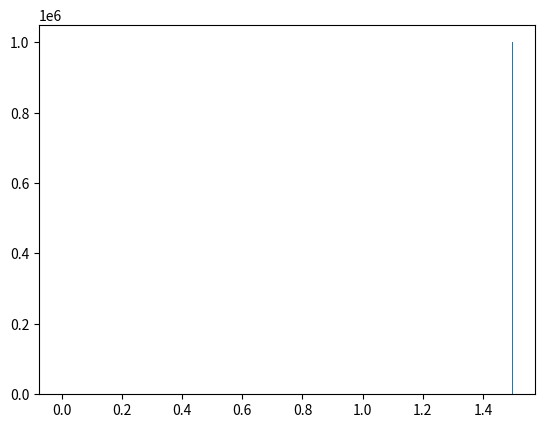

This chart was generated by the following Python code: (Note: this script raises an exception after producing the figure.)
# -*- coding: utf-8 -*-
from __future__ import division
import numpy as np
import matplotlib.pyplot as plt
from time import time
import pandas as pd

# Author: Juan Esteban Aristizabal-Zuluaga
# date: 202004151200

def rho_free(x,xp,beta):
    """Uso: devuelve elemento de matriz dsnsidad para el caso de una partícula libre en un toro infinito."""
    return (2.*np.pi*beta)**(-0.5) * np.exp(-(x-xp)**2 / (2 * beta) )

def harmonic_potential(x):
    """Devuelve valor del potencial armónico para una posición x dada"""
    return 0.5* x**2

def anharmonic_potential(x):
    """Devuelve valor de potencial anarmónico para una posición x dada"""
    # return np.abs(x)*(1+np.cos(x)) #el resultado de este potencial es interesante
    return 0.5*x**2 - x**3 + x**4

def QHO_canonical_ensemble(x,beta):
    """
    Uso:    calcula probabilidad teórica cuántica de encontrar al oscilador armónico 
            (inmerso en un baño térmico a temperatura inversa beta) en la posición x.
    
    Recibe:
        x: float            -> posición
        beta: float         -> inverso de temperatura en unidades reducidas beta = 1/T.
    
    Devuelve:
        probabilidad teórica cuántica en posición x para temperatura inversa beta. 
    """
    return (np.tanh(beta/2.)/np.pi)**0.5 * np.exp(- x**2 * np.tanh(beta/2.))

beta = 4.
N = 8
dtau = beta/N
n_steps = int(1e6)
delta = 0.5
path_x = [0.] * N
pathss_x = [path_x[:]]
potential = harmonic_potential
append_every = 1
t_0 = time()
for step in range(n_steps):
    k = np.random.randint(0,N)
    knext, kprev = (k+1) % N, (k-1) % N
    x_new = path_x[k] + np.random.uniform(-delta,delta)
    old_weight = (  rho_free(path_x[kprev],path_x[k],dtau) * 
                    np.exp(- dtau * potential(path_x[k]))  *
                    rho_free(path_x[k],path_x[knext],dtau)  )
    new_weight = (  rho_free(path_x[kprev],path_x[k],dtau) * 
                    np.exp(- dtau * potential(x_new))      *
                    rho_free(path_x[k],path_x[knext],dtau)  )
    if np.random.uniform(0,1) < new_weight/old_weight:
        path_x[k] = x_new
    if step%append_every == 0:
        pathss_x.append(path_x)
t_1 = time()
pathss_x = np.array(pathss_x)
print('%d iterations -> %.2E seconds'%(n_steps,t_1-t_0))

N_plot = 201
x_max = 3
x_plot = np.linspace(-x_max,x_max,N_plot)
plt.hist(pathss_x[:,0],bins=int(np.sqrt(n_steps/append_every)),normed=True)
#plt.plot(x_plot,QHO_canonical_ensemble(x_plot,beta))
plt.show()